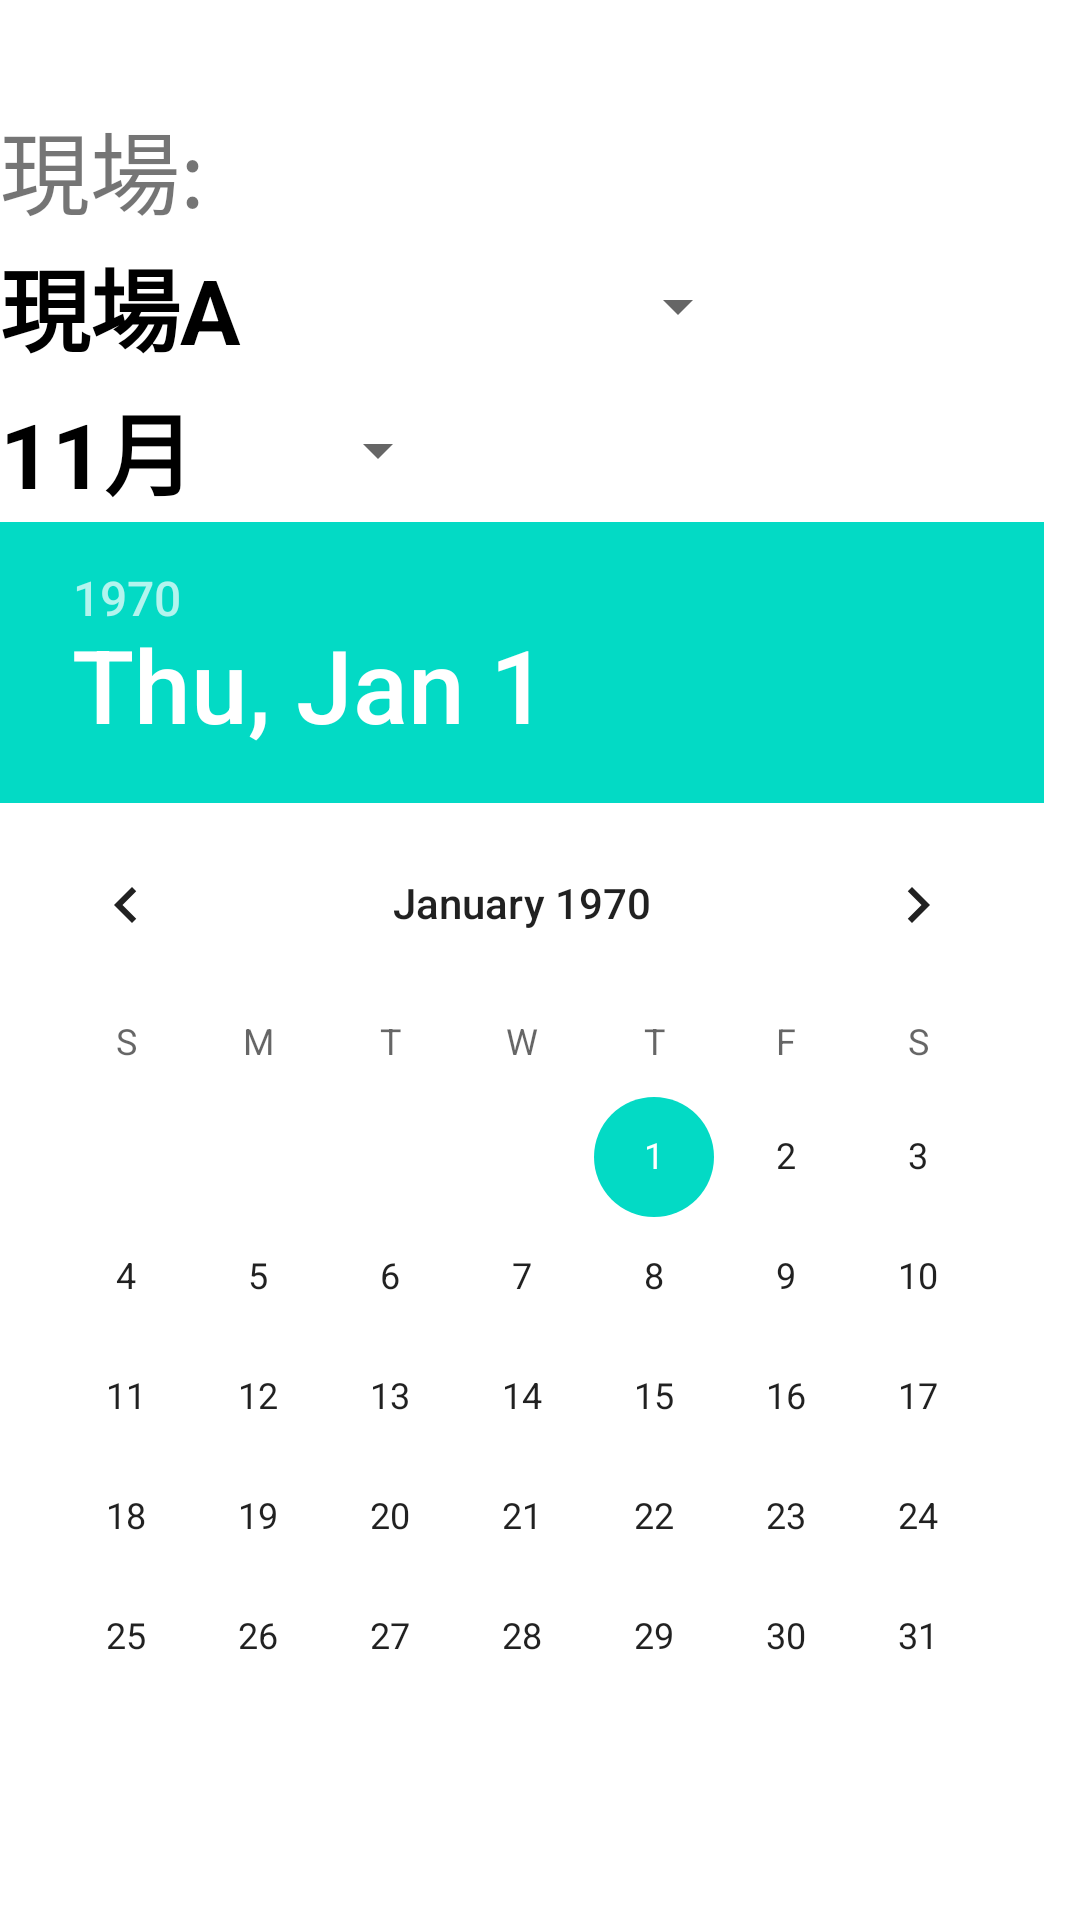

Write the Android layout XML for this screen, with the resource values it uses.
<!-- AndroidManifest.xml: application theme Theme.Demo_06 -->
<!-- res/layout/fragment_employee_leave_calendar.xml -->
<?xml version="1.0" encoding="utf-8"?>
<LinearLayout xmlns:android="http://schemas.android.com/apk/res/android"
    android:orientation="vertical"
    android:gravity="center_vertical"
    android:layout_width="match_parent"
    android:layout_height="match_parent">
    <TextView
        android:layout_width="wrap_content"
        android:layout_height="wrap_content"
        android:textSize="30dp"
        android:text="現場:"
        android:singleLine="true"/>
    <Button
        style="?android:spinnerStyle"
        android:layout_width="250dp"
        android:layout_height="wrap_content"
        android:singleLine="true"
        android:text="現場A"
        android:textColor="@color/black"
        android:textSize="30dp"
        android:textStyle="bold"/>
    <Button
        style="?android:spinnerStyle"
        android:layout_width="150dp"
        android:layout_height="wrap_content"
        android:singleLine="true"
        android:text="11月"
        android:textColor="@color/black"
        android:textSize="30dp"
        android:textStyle="bold"/>
    <DatePicker
        android:layout_width="wrap_content"
        android:layout_height="wrap_content"
        android:id="@+id/employeeCalendar"/>

</LinearLayout>
<!-- resources referenced by this layout -->
<resources>
  <style name="Theme.Demo_06" parent="Theme.MaterialComponents.DayNight.DarkActionBar">
          
          <item name="colorPrimary">@color/purple_500</item>
          <item name="colorPrimaryVariant">@color/purple_700</item>
          <item name="colorOnPrimary">@color/white</item>
          
          <item name="colorSecondary">@color/teal_200</item>
          <item name="colorSecondaryVariant">@color/teal_700</item>
          <item name="colorOnSecondary">@color/black</item>
          
          <item name="android:statusBarColor">?attr/colorPrimaryVariant</item>
          
      </style>
  <!-- not gathered from this repository: default colours our renderer supplied (Android Studio template values) -->
  <color name="purple_500">#FF6200EE</color>
  <color name="purple_700">#FF3700B3</color>
  <color name="teal_200">#FF03DAC5</color>
  <color name="teal_700">#FF018786</color>
  <color name="black">#FF000000</color>
  <color name="white">#FFFFFFFF</color>
</resources>
